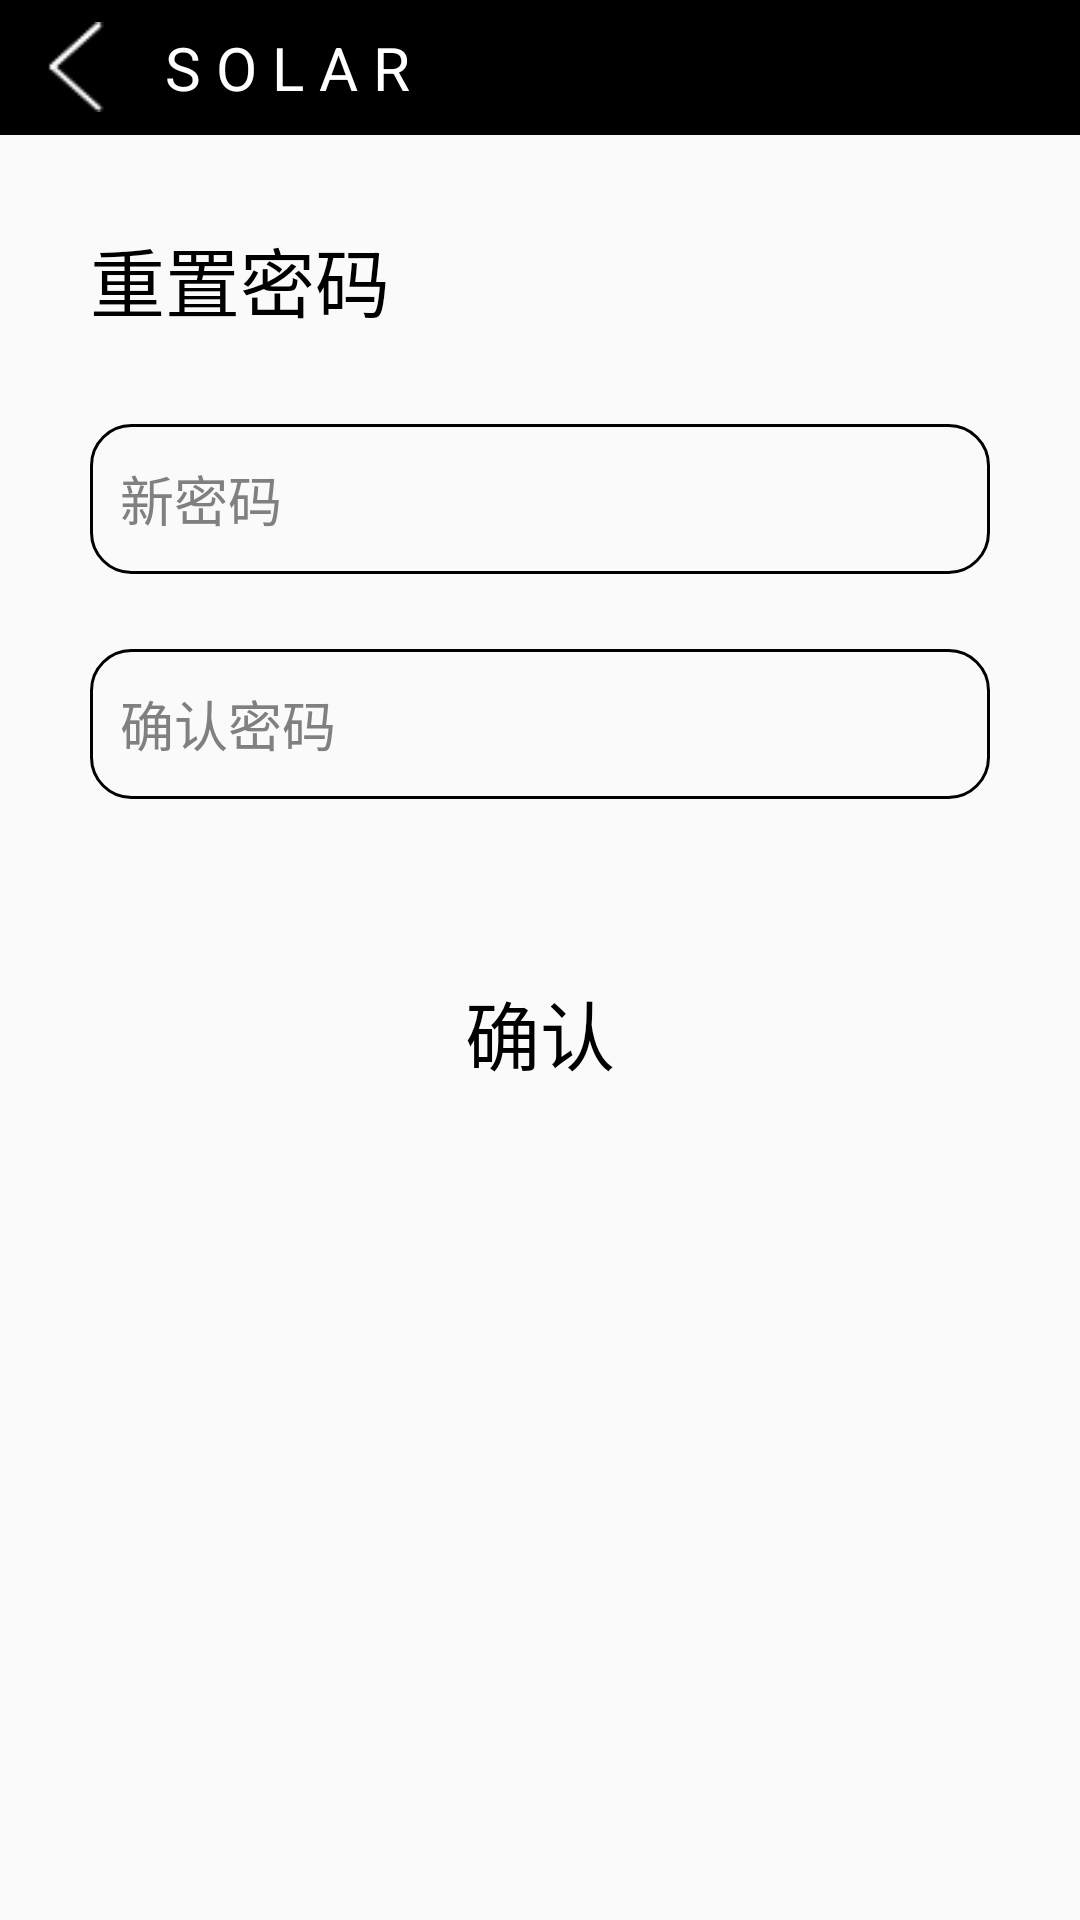

The Android layout XML behind this screen, and the referenced resources:
<!-- AndroidManifest.xml: application theme AppTheme -->
<!-- res/layout/activity_revise.xml -->
<?xml version="1.0" encoding="utf-8"?>
<LinearLayout xmlns:android="http://schemas.android.com/apk/res/android"
    xmlns:tools="http://schemas.android.com/tools"
    android:layout_width="match_parent"
    android:layout_height="match_parent"
    tools:context=".ReviseActivity"
    android:orientation="vertical">

    <LinearLayout
        android:gravity="center_vertical"
        android:layout_width="match_parent"
        android:layout_height="45dp"
        android:background="#000">
        <Button
            android:layout_marginLeft="10dp"
            android:id="@+id/btn_back"
            android:layout_width="30dp"
            android:layout_height="30dp"
            android:background="@drawable/left"/>
        <TextView
            android:layout_marginLeft="10dp"
            android:layout_width="wrap_content"
            android:layout_height="wrap_content"
            android:textColor="#FFF"
            android:textSize="20sp"
            android:text=" S O L A R"/>
    </LinearLayout>

    <LinearLayout
        android:layout_width="match_parent"
        android:layout_height="wrap_content"
        android:layout_marginLeft="30dp"
        android:layout_marginTop="30dp"
        android:orientation="vertical">

        <TextView
            android:layout_width="wrap_content"
            android:layout_height="wrap_content"
            android:textSize="25sp"
            android:textColor="#000"
            android:text="重置密码"/>

        <EditText
            android:id="@+id/et_password"
            android:layout_width="match_parent"
            android:layout_height="50dp"
            android:layout_marginRight="30dp"
            android:layout_marginTop="30dp"
            android:hint="新密码"
            android:background="@drawable/circle_shape"
            android:paddingLeft="10dp"
            android:lines="1"
            android:inputType="textPassword"
            android:textColorHint="#808080"
            android:textColor="#000"/>

        <EditText
            android:id="@+id/et_cpassword"
            android:layout_width="match_parent"
            android:layout_height="50dp"
            android:background="@drawable/circle_shape"
            android:layout_marginTop="25dp"
            android:layout_marginRight="30dp"
            android:paddingLeft="10dp"
            android:hint="确认密码"
            android:lines="1"
            android:inputType="textPassword"
            android:textColorHint="#808080"
            android:textColor="#000"/>

        <TextView
            android:id="@+id/tv_cpassword"
            android:layout_width="match_parent"
            android:layout_height="wrap_content"
            android:layout_marginTop="10dp"
            android:layout_marginLeft="20dp"
            android:textColor="#FF0000" />

    </LinearLayout>
    <Button
        android:id="@+id/btn"
        android:layout_gravity="center_horizontal"
        android:layout_width="wrap_content"
        android:layout_height="wrap_content"
        android:layout_marginTop="25dp"
        android:text="确认"
        android:background="@drawable/btn_style"
        android:textColor="#000"
        android:textSize="25sp"/>
</LinearLayout>
<!-- resources referenced by this layout -->
<resources>
  <!-- drawable btn_style (drawable) -->
  <?xml version="1.0" encoding="utf-8"?>
  <selector xmlns:android="http://schemas.android.com/apk/res/android">
  
      <item android:state_pressed="true">
          <shape xmlns:android="http://schemas.android.com/apk/res/android"
              android:shape="rectangle">
              <corners android:radius="20dip"/>
              <stroke android:width="1dp" android:color="@color/text_orange"/>
          </shape>
      </item>
  
      <item android:state_pressed="false">
          <shape xmlns:android="http://schemas.android.com/apk/res/android"
              android:shape="rectangle">
              <solid android:color="#0000"/>
              <corners android:radius="8dip"/>
          </shape>
      </item>
  
  </selector>
  <!-- drawable circle_shape (drawable) -->
  <?xml version="1.0" encoding="utf-8"?>
  <shape xmlns:android="http://schemas.android.com/apk/res/android">
      
      <corners android:radius="40px"/>
      <stroke android:width="1dp" android:color="#000"/>
  </shape>
  <!-- drawable left: png bitmap (drawable, 615 bytes) -->
  <style name="AppTheme" parent="Theme.AppCompat.Light.NoActionBar">
          
          <item name="colorPrimary">#000</item>
          <item name="colorPrimaryDark">#000</item>
          <item name="colorAccent">#FF7F24</item>
      </style>
  <color name="text_orange">#FF7F24</color>
</resources>
